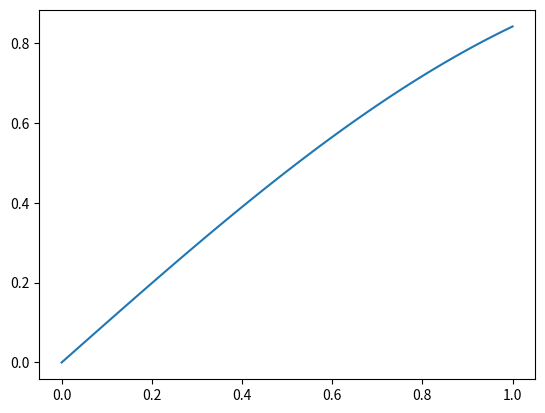

This figure's Python source:
import numpy as np

x = np.linspace(0,1,100)
y = np.sin(x)

print(x)

import matplotlib.pyplot as plt

plt.plot(x,y)